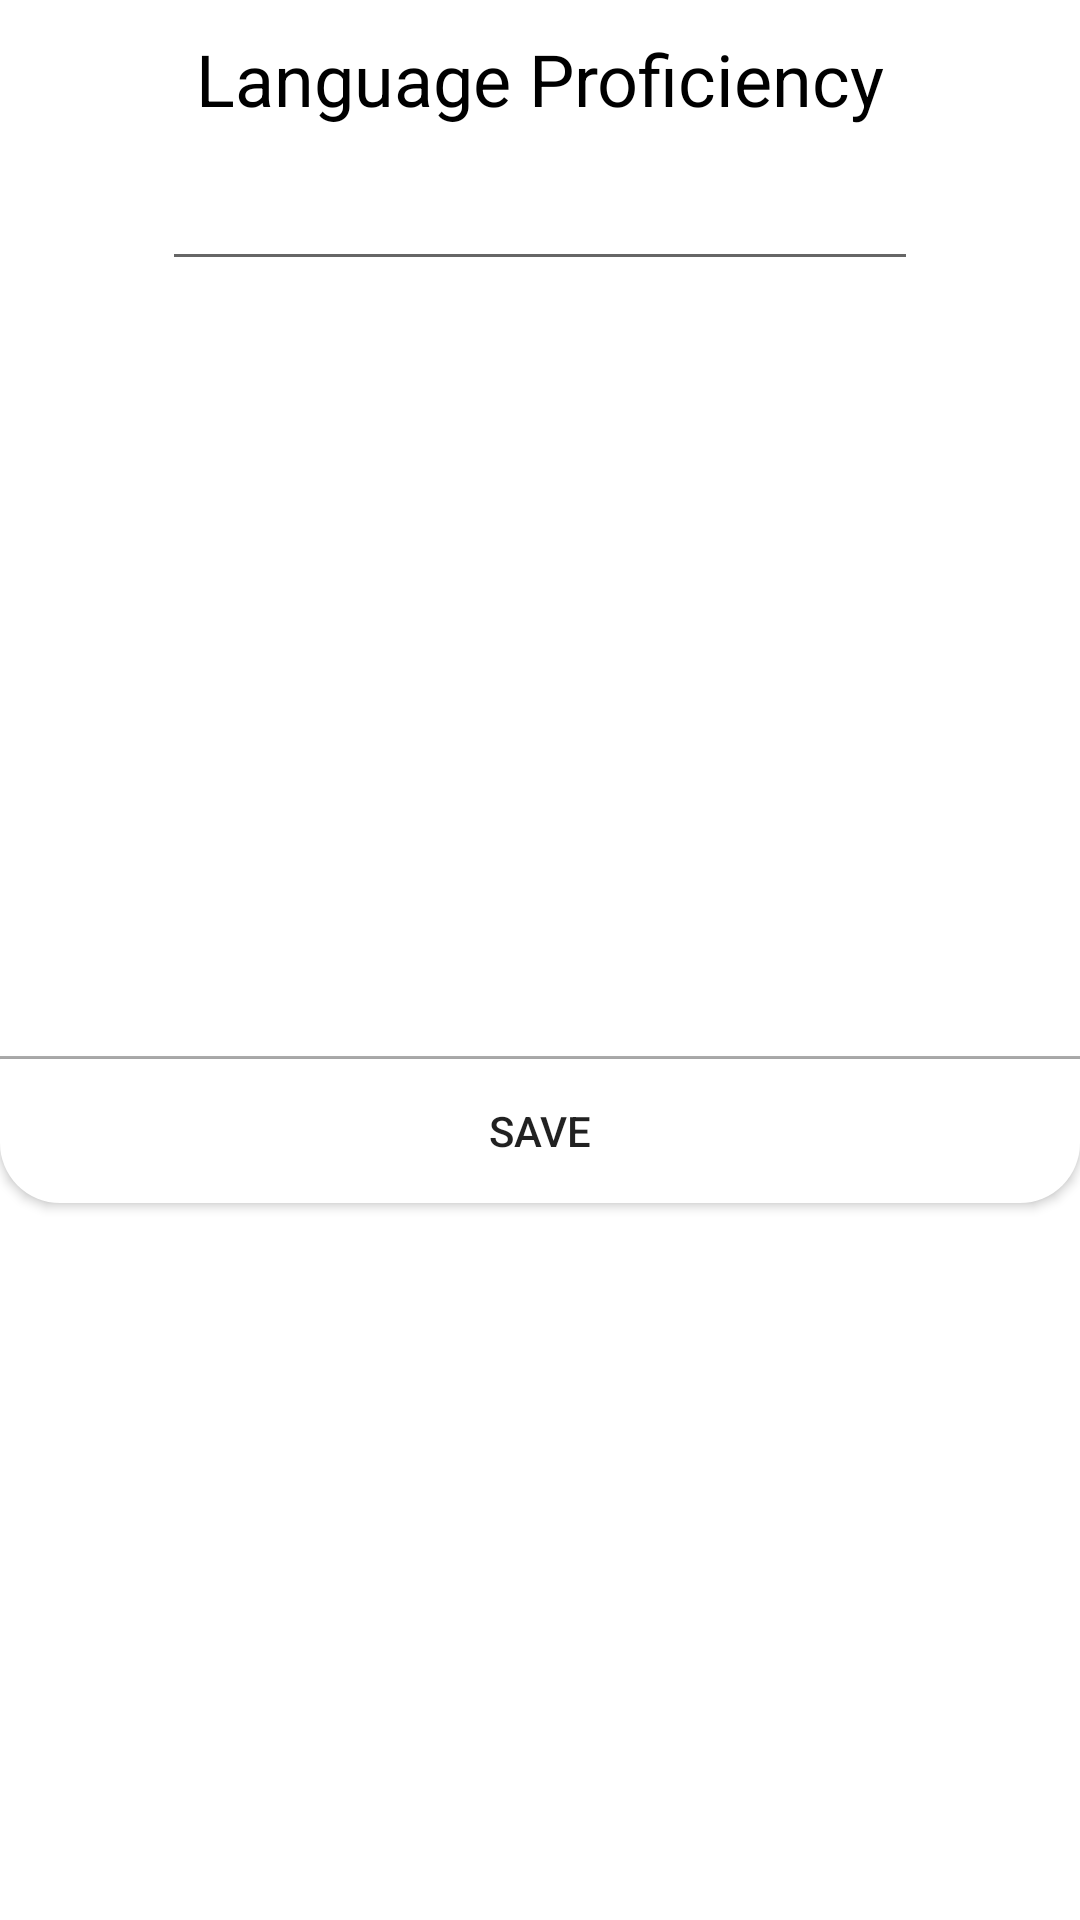

Here is an Android app screen rendered from its layout file. Give the layout XML and the strings, colors and styles it references.
<!-- AndroidManifest.xml: application theme Theme.5edPocketHelper -->
<!-- res/layout/languageproficiency_settings_dialog.xml -->
<?xml version="1.0" encoding="utf-8"?>
<androidx.constraintlayout.widget.ConstraintLayout
    xmlns:android="http://schemas.android.com/apk/res/android"
    xmlns:app="http://schemas.android.com/apk/res-auto"
    xmlns:tools="http://schemas.android.com/tools"
    android:id="@+id/dialog_place"
    android:layout_height="400dp"
    android:layout_width="300dp"
    android:layout_marginTop="200dp"
    tools:context=".MainActivity">

    <TextView
        android:id="@+id/ProficiencyText"
        android:layout_width="wrap_content"
        android:layout_height="wrap_content"
        android:layout_marginTop="10dp"
        android:gravity="center"
        android:text="@string/language_proficiency"
        android:textColor="@color/black"
        android:textSize="@dimen/HP_text_size"
        app:layout_constraintEnd_toEndOf="parent"
        app:layout_constraintStart_toStartOf="parent"
        app:layout_constraintTop_toTopOf="parent" />


    <EditText
        android:id="@+id/ProficiencyName"
        android:layout_width="wrap_content"
        android:layout_height="wrap_content"
        android:layout_marginTop="10dp"
        android:layout_weight="1"
        android:ems="12"
        android:gravity="center"
        app:layout_constraintEnd_toEndOf="parent"
        app:layout_constraintStart_toStartOf="parent"
        app:layout_constraintTop_toBottomOf="@+id/ProficiencyText" />

    <View
        android:layout_width="match_parent"
        android:layout_height="1dp"
        android:background="@color/separator_gray"
        app:layout_constraintBottom_toTopOf="@+id/SaveButton"
        app:layout_constraintEnd_toEndOf="parent"
        app:layout_constraintStart_toStartOf="parent" />

    <androidx.appcompat.widget.AppCompatButton
        android:id="@+id/SaveButton"
        android:layout_width="match_parent"
        android:layout_height="wrap_content"
        android:layout_marginTop="20dp"
        android:background="@drawable/custom_button"
        android:foreground="?android:attr/selectableItemBackground"
        android:text="@string/save_button_text"
        app:layout_constraintBottom_toBottomOf="parent"
        app:layout_constraintLeft_toLeftOf="parent"
        app:layout_constraintRight_toRightOf="parent"
        app:layout_constraintTop_toBottomOf="@+id/ProficiencyName" />

</androidx.constraintlayout.widget.ConstraintLayout>
<!-- resources referenced by this layout -->
<resources>
  <color name="black">#FF000000</color>
  <color name="separator_gray">#ababab</color>
  <dimen name="HP_text_size">24sp</dimen>
  <!-- drawable custom_button (drawable) -->
  <?xml version="1.0" encoding="utf-8"?>
  <shape xmlns:android="http://schemas.android.com/apk/res/android"
      >
      <solid
          android:color="#FFFFFF"/>
      <corners android:topLeftRadius="0.1dp" android:topRightRadius="0.1dp"
          android:bottomLeftRadius="20dp" android:bottomRightRadius="20dp"/>
      
  
      <ripple
          android:color="?attr/colorControlHighlight">
          <item android:drawable="?attr/colorPrimary"/>
      </ripple>
  </shape>
  <string name="language_proficiency">Language Proficiency</string>
  <string name="save_button_text">Save</string>
  <style name="Theme.5edPocketHelper" parent="Theme.MaterialComponents.DayNight.NoActionBar">
          
          <item name="colorPrimary">@color/gray_500</item>
          <item name="colorPrimaryVariant">@color/purple_700</item>
          <item name="colorOnPrimary">@color/white</item>
          
          <item name="colorSecondary">@color/teal_200</item>
          <item name="colorSecondaryVariant">@color/teal_700</item>
          <item name="colorOnSecondary">@color/black</item>
          
          <item name="android:statusBarColor" tools:targetApi="l">?attr/colorPrimaryVariant</item>
          
      </style>
  <color name="gray_500">#464646</color>
  <color name="purple_700">#FF3700B3</color>
  <color name="white">#FFFFFFFF</color>
  <color name="teal_200">#FF03DAC5</color>
  <color name="teal_700">#FF018786</color>
</resources>
